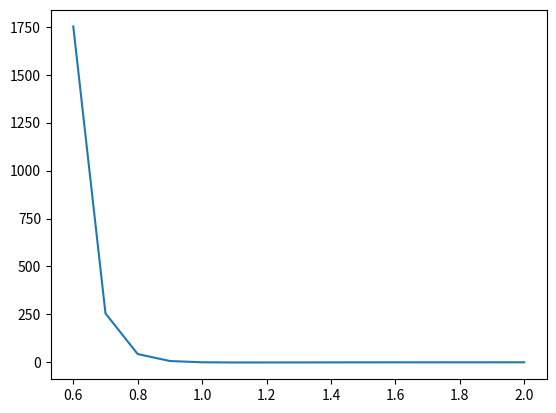

Generate this figure with matplotlib:
#!/usr/bin/python3
import  matplotlib.pyplot as plt
def LJ (x): 
        E=1
        sigm=1
        Elj=4*E*((sigm/r**(12))-(sigm/r**(6)))
        return Elj
LJ_x=[]
LJ_y=[]
for d in range (6,21):
        r=d/10
        print(LJ(r))
        LJ_x.append(r)
        LJ_y.append(LJ(r))

plt.plot(LJ_x, LJ_y )
plt.show()
